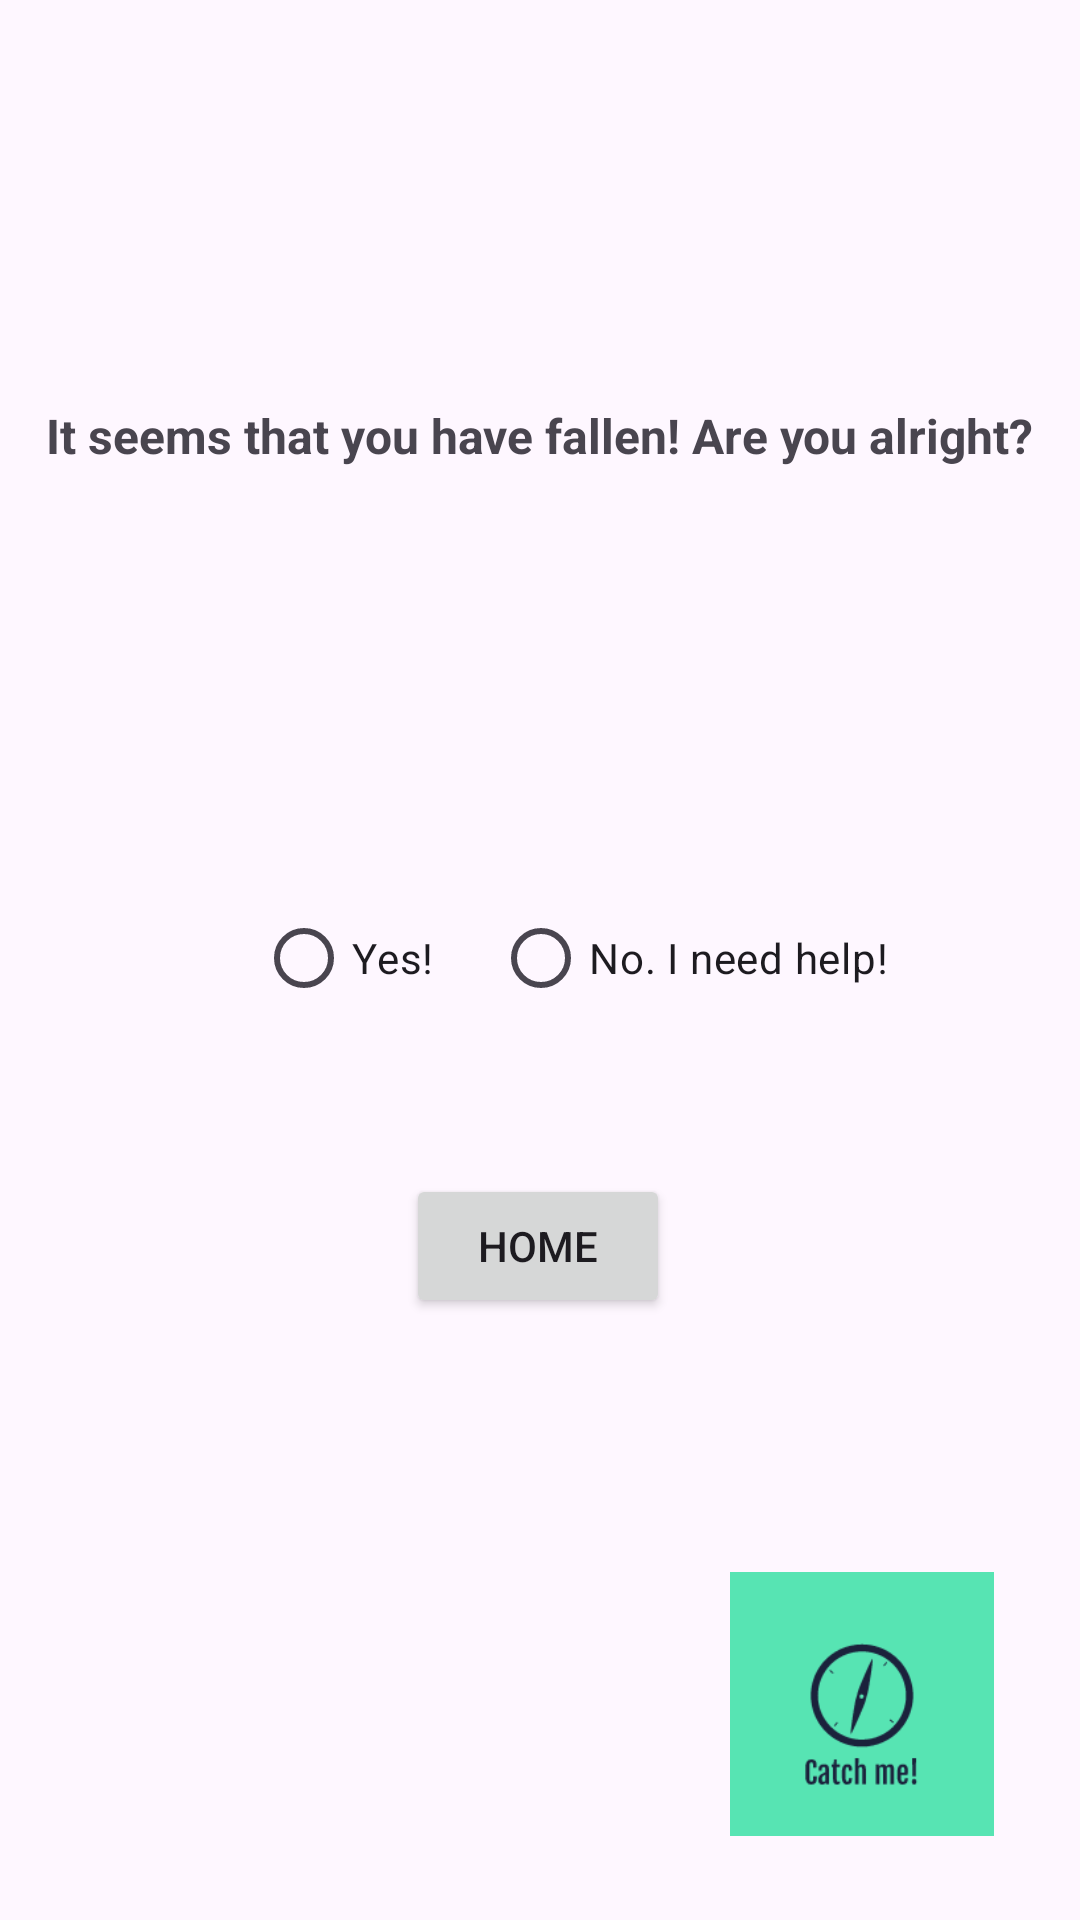

Reconstruct the res/layout file that produces this screen, plus the resources it refers to.
<!-- AndroidManifest.xml: application theme Theme.CatchMe -->
<!-- res/layout/activity_main2.xml -->
<?xml version="1.0" encoding="utf-8"?>
<androidx.constraintlayout.widget.ConstraintLayout xmlns:android="http://schemas.android.com/apk/res/android"
    xmlns:app="http://schemas.android.com/apk/res-auto"
    xmlns:tools="http://schemas.android.com/tools"
    android:layout_width="match_parent"
    android:layout_height="match_parent"
    tools:context=".MainActivity2">


    <TextView
        android:id="@+id/textView"
        android:layout_width="wrap_content"
        android:layout_height="wrap_content"
        android:text="It seems that you have fallen! Are you alright?"
        android:textSize="16sp"
        android:textStyle="bold"
        app:layout_constraintBottom_toBottomOf="parent"
        app:layout_constraintEnd_toEndOf="parent"
        app:layout_constraintStart_toStartOf="parent"
        app:layout_constraintTop_toTopOf="parent"
        app:layout_constraintVertical_bias="0.217" />

    <RadioGroup
        android:layout_width="wrap_content"
        android:layout_height="wrap_content"
        app:layout_constraintBottom_toBottomOf="parent"
        app:layout_constraintEnd_toEndOf="parent"
        app:layout_constraintEnd_toStartOf="@+id/radioButton2"
        app:layout_constraintHorizontal_bias="0.0"
        app:layout_constraintStart_toStartOf="parent"
        app:layout_constraintTop_toTopOf="parent"
        app:layout_constraintVertical_bias="0.0" />

    <RadioButton
        android:id="@+id/radioButton"
        android:layout_width="wrap_content"
        android:layout_height="wrap_content"
        android:onClick="OK"
        android:text="Yes!"
        app:layout_constraintBottom_toBottomOf="parent"
        app:layout_constraintEnd_toEndOf="parent"
        app:layout_constraintHorizontal_bias="0.284"
        app:layout_constraintStart_toStartOf="parent"
        app:layout_constraintTop_toTopOf="parent"
        app:layout_constraintVertical_bias="0.499" />

    <RadioButton
        android:id="@+id/radioButton2"
        android:layout_width="wrap_content"
        android:layout_height="wrap_content"
        android:onClick="Help"
        android:text="No. I need help!"
        app:layout_constraintBottom_toBottomOf="parent"
        app:layout_constraintEnd_toEndOf="parent"
        app:layout_constraintHorizontal_bias="0.719"
        app:layout_constraintStart_toStartOf="parent"
        app:layout_constraintTop_toTopOf="parent"
        app:layout_constraintVertical_bias="0.499" />

    <ImageView
        android:id="@+id/imageView3"
        android:layout_width="100dp"
        android:layout_height="88dp"
        app:layout_constraintBottom_toBottomOf="parent"
        app:layout_constraintEnd_toEndOf="parent"
        app:layout_constraintHorizontal_bias="0.913"
        app:layout_constraintStart_toStartOf="parent"
        app:layout_constraintTop_toTopOf="parent"
        app:layout_constraintVertical_bias="0.949"
        app:srcCompat="@drawable/catch_me" />

    <Button
        android:id="@+id/button3"
        android:layout_width="wrap_content"
        android:layout_height="wrap_content"
        android:onClick="Home"
        android:text="HOME"
        app:layout_constraintBottom_toBottomOf="parent"
        app:layout_constraintEnd_toEndOf="parent"
        app:layout_constraintHorizontal_bias="0.498"
        app:layout_constraintStart_toStartOf="parent"
        app:layout_constraintTop_toTopOf="parent"
        app:layout_constraintVertical_bias="0.661" />

</androidx.constraintlayout.widget.ConstraintLayout>
<!-- resources referenced by this layout -->
<resources>
  <!-- drawable catch_me: png bitmap (drawable, 4328 bytes) -->
  <style name="Theme.CatchMe" parent="Base.Theme.CatchMe" />
  <style name="Base.Theme.CatchMe" parent="Theme.Material3.DayNight.NoActionBar">
          
          
      </style>
</resources>
